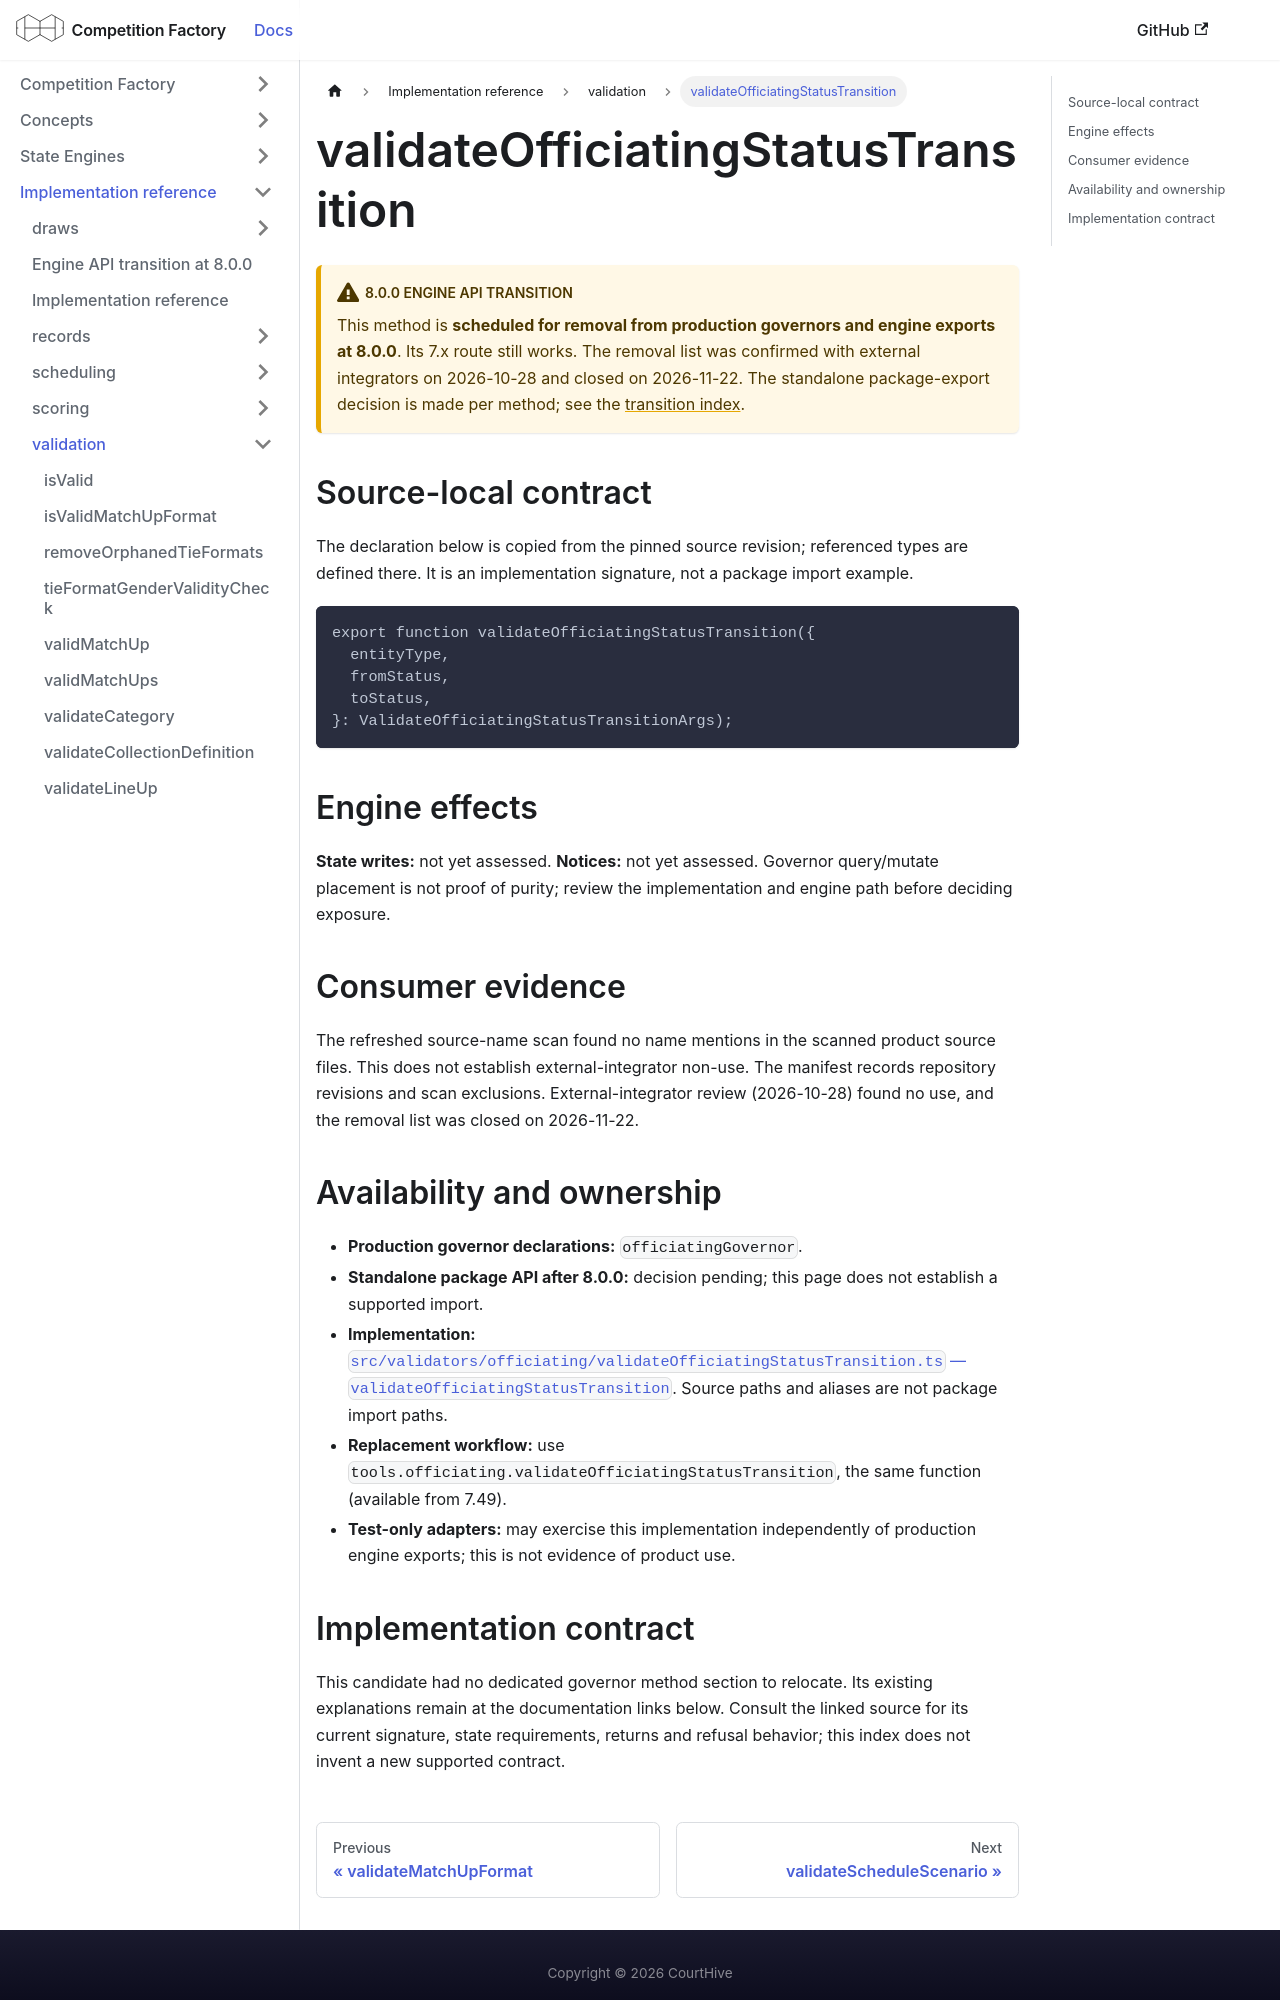

repository: CourtHive/competition-factory · page: docs/implementation/validation/validateOfficiatingStatusTransition/index.html · generator: docusaurus

---
title: validateOfficiatingStatusTransition
---

# validateOfficiatingStatusTransition

:::warning 8.0.0 engine API transition

This method is **scheduled for removal from production governors and engine exports at 8.0.0**. Its 7.x route still works. The removal list was confirmed with external integrators on 2026-10-28 and closed on 2026-11-22. The standalone package-export decision is made per method; see the [transition index](/docs/implementation/engine-api-transition-8).

:::

## Source-local contract

The declaration below is copied from the pinned source revision; referenced types are defined there. It is an implementation signature, not a package import example.

```text
export function validateOfficiatingStatusTransition({
  entityType,
  fromStatus,
  toStatus,
}: ValidateOfficiatingStatusTransitionArgs);
```

## Engine effects

**State writes:** not yet assessed. **Notices:** not yet assessed. Governor query/mutate placement is not proof of purity; review the implementation and engine path before deciding exposure.

## Consumer evidence

The refreshed source-name scan found no name mentions in the scanned product source files. This does not establish external-integrator non-use. The manifest records repository revisions and scan exclusions. External-integrator review (2026-10-28) found no use, and the removal list was closed on 2026-11-22.

## Availability and ownership

- **Production governor declarations:** `officiatingGovernor`.
- **Standalone package API after 8.0.0:** decision pending; this page does not establish a supported import.
- **Implementation:** [`src/validators/officiating/validateOfficiatingStatusTransition.ts` — `validateOfficiatingStatusTransition`](https://github.com/CourtHive/competition-factory/blob/8c2aaca6801734223ef1e0a8127872344373fbd5/src/validators/officiating/validateOfficiatingStatusTransition.ts). Source paths and aliases are not package import paths.
- **Replacement workflow:** use `tools.officiating.validateOfficiatingStatusTransition`, the same function (available from 7.49).
- **Test-only adapters:** may exercise this implementation independently of production engine exports; this is not evidence of product use.
